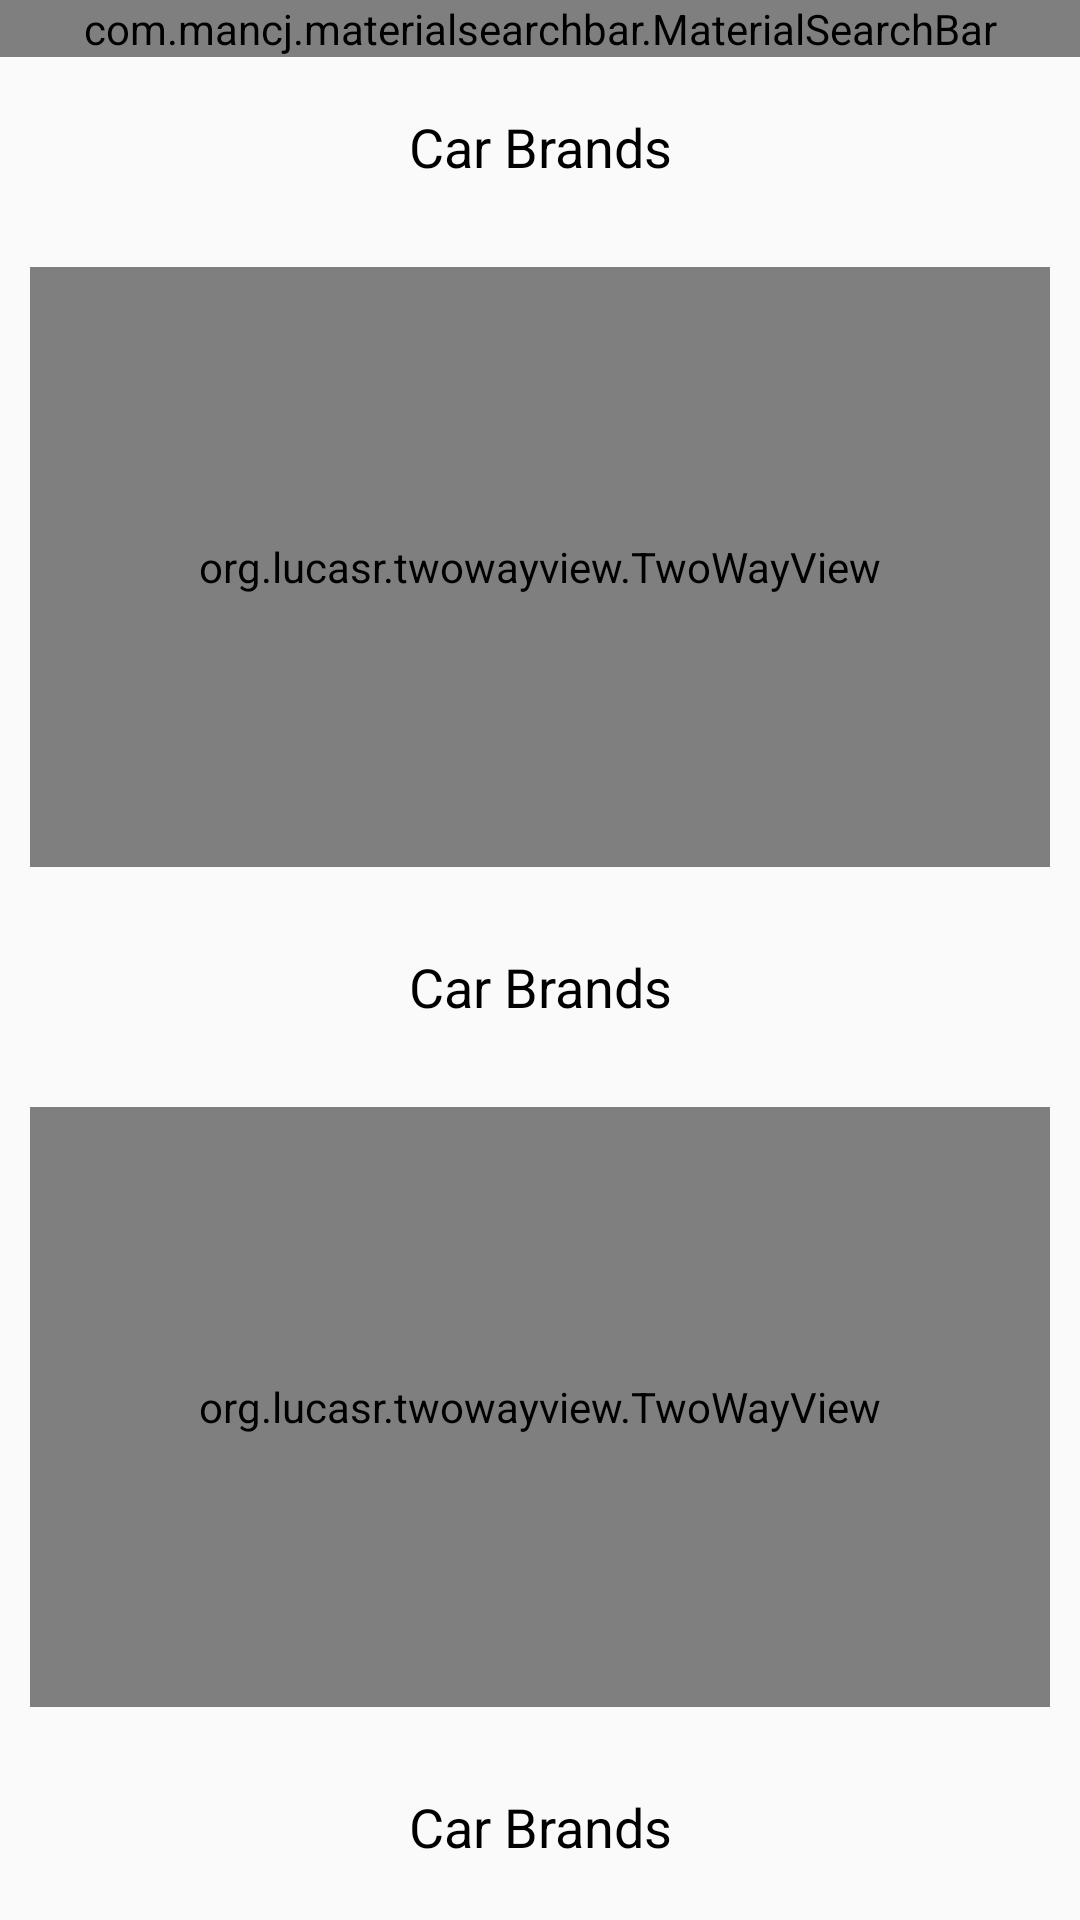

Write the Android layout XML for this screen, with the resource values it uses.
<!-- AndroidManifest.xml: application theme AppTheme -->
<!-- res/layout/shopping_slide.xml -->
<?xml version="1.0" encoding="utf-8"?>
<LinearLayout xmlns:android="http://schemas.android.com/apk/res/android"
    android:layout_width="match_parent"
    android:layout_height="match_parent"
    android:orientation="vertical"
    >


<RelativeLayout xmlns:android="http://schemas.android.com/apk/res/android"
    xmlns:tools="http://schemas.android.com/tools"
    xmlns:app="http://schemas.android.com/apk/res-auto"
    android:layout_width="match_parent"
    android:layout_height="wrap_content"
    tools:context="seachview.android.com.searchview.MainActivity">

    <com.mancj.materialsearchbar.MaterialSearchBar
        app:mt_speechMode="false"
        app:mt_hint="Search"
        app:mt_placeholder="Search"
        app:mt_maxSuggestionsCount="10"
        android:layout_width="match_parent"
        android:layout_height="wrap_content"
        android:id="@+id/searchBar" />

</RelativeLayout>



<ScrollView xmlns:android="http://schemas.android.com/apk/res/android"
    android:layout_width="match_parent"
    android:fillViewport="true"
    android:layout_height="match_parent">

<LinearLayout
    android:id="@+id/table_view"
    android:layout_width="match_parent"
    android:layout_height="match_parent"
    android:orientation="vertical" >



    <TextView
        android:layout_width="match_parent"
        android:layout_height="60dp"
        android:gravity="center"
        android:textSize="18sp"
        android:text="Car Brands"
        android:textColor="@android:color/black" />

    <org.lucasr.twowayview.TwoWayView
        xmlns:android="http://schemas.android.com/apk/res/android"
        xmlns:tools="http://schemas.android.com/tools"
        xmlns:app="http://schemas.android.com/apk/res-auto"
        android:id="@+id/lvItems"
        style="@style/TwoWayView"
        android:layout_width="match_parent"
        android:layout_height="200dp"
        android:layout_margin="10dp"
        android:drawSelectorOnTop="false"
        tools:context=".MainActivity" />

    <TextView
        android:layout_width="match_parent"
        android:layout_height="60dp"
        android:gravity="center"
        android:textSize="18sp"
        android:text="Car Brands"
        android:textColor="@android:color/black" />

    <org.lucasr.twowayview.TwoWayView
        xmlns:android="http://schemas.android.com/apk/res/android"
        xmlns:tools="http://schemas.android.com/tools"
        xmlns:app="http://schemas.android.com/apk/res-auto"
        android:id="@+id/lvCategories"
        style="@style/TwoWayView"
        android:layout_width="match_parent"
        android:layout_height="200dp"
        android:layout_margin="10dp"
        android:drawSelectorOnTop="false"
        tools:context=".MainActivity" />

    <TextView
        android:layout_width="match_parent"
        android:layout_height="60dp"
        android:gravity="center"
        android:textSize="18sp"
        android:text="Car Brands"
        android:textColor="@android:color/black" />

</LinearLayout>

</ScrollView>

</LinearLayout>
<!-- resources referenced by this layout -->
<resources>
  <style name="TwoWayView">
          <item name="android:orientation">horizontal</item>
      </style>
  <style name="AppTheme" parent="Theme.AppCompat.Light.DarkActionBar">
          
          <item name="colorPrimary">@color/colorPrimary</item>
          <item name="colorPrimaryDark">@color/colorPrimaryDark</item>
          <item name="colorAccent">@color/colorAccent</item>
          
          
      </style>
  <color name="colorPrimary">#673AB7</color>
  <color name="colorPrimaryDark">#512DA8</color>
  <color name="colorAccent">#ff8a0d</color>
</resources>
